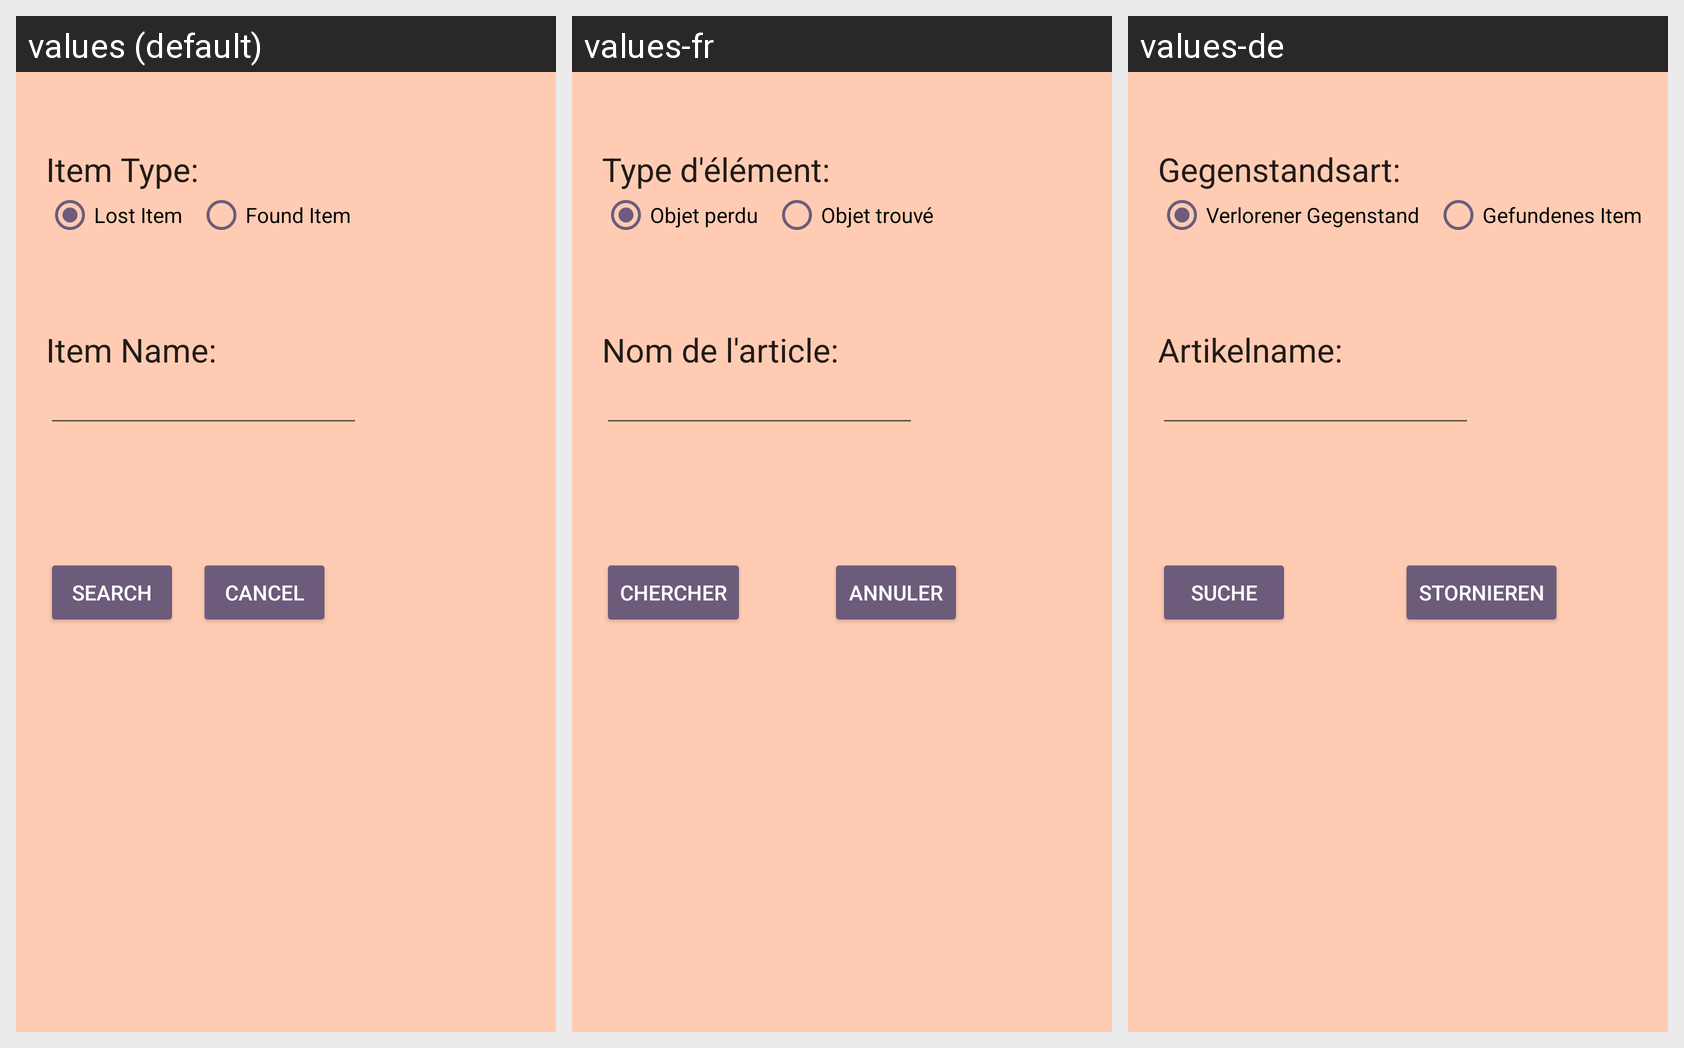

The Android screen above is rendered under several locales of the same app. Produce the string resources it draws, with the default and per-locale values.
Android screen res/layout/activity_search.xml rendered under 3 locales, left to right: values (default), values-fr, values-de. Device: Nexus 5 (rendered at 1080×1920; each locale shown at half size, 540×960, under a caption strip naming it); theme AppTheme.
Strings drawn on this screen, with the default value and each locale's value (text and hints the layout hard-codes, and strings that could not be matched under every locale, appear in the picture but are not listed):

search_item_type_text
  values: Item Type:
  values-fr: Type d'élément:
  values-de: Gegenstandsart:

search_lost_item_radio_button
  values: Lost Item
  values-fr: Objet perdu
  values-de: Verlorener Gegenstand

search_found_item_radio_button
  values: Found Item
  values-fr: Objet trouvé
  values-de: Gefundenes Item

search_item_name_text
  values: Item Name:
  values-fr: Nom de l'article:
  values-de: Artikelname:

search_search_button
  values: Search
  values-fr: Chercher
  values-de: Suche

search_cancel_button
  values: Cancel
  values-fr: Annuler
  values-de: Stornieren
